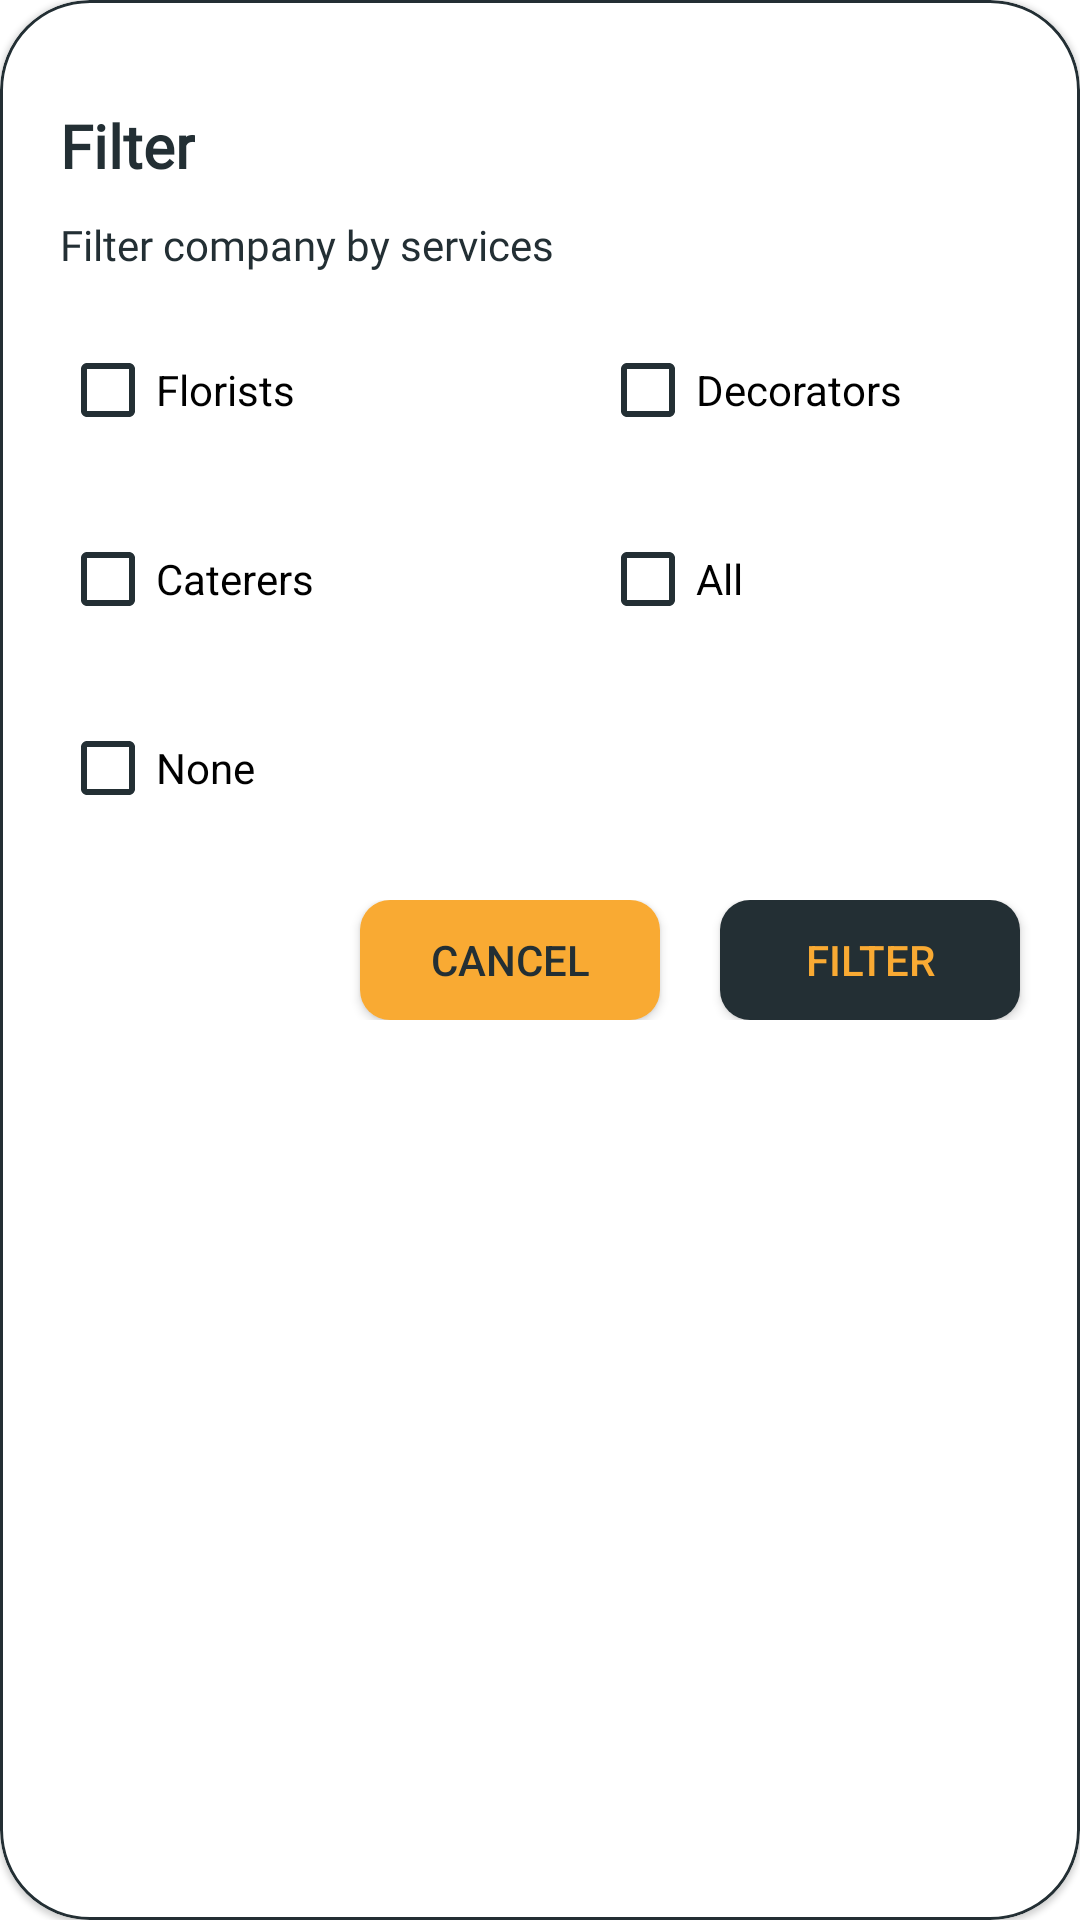

The Android layout XML behind this screen, and the referenced resources:
<!-- AndroidManifest.xml: application theme Theme.Evento -->
<!-- res/layout/filter_company.xml -->
<?xml version="1.0" encoding="utf-8"?>
<com.google.android.material.card.MaterialCardView
    android:id="@+id/dialog_frame_flat"
    xmlns:android="http://schemas.android.com/apk/res/android"
    xmlns:app="http://schemas.android.com/apk/res-auto"
    android:layout_width="match_parent"
    android:layout_height="wrap_content"
    android:layout_gravity="center"
    android:gravity="center"
    android:elevation="10dp"
    app:cardCornerRadius="30dp"
    app:strokeWidth="1dp"
    app:strokeColor="@color/dark_grey">

    <androidx.appcompat.widget.LinearLayoutCompat
        android:id="@+id/dialog_layout_flat"
        android:layout_width="match_parent"
        android:layout_height="wrap_content"
        android:orientation="vertical"
        android:layout_gravity="left">

        <androidx.appcompat.widget.AppCompatTextView
            android:id="@+id/dialog_title_flat"
            android:layout_width="wrap_content"
            android:layout_height="wrap_content"
            android:text="Filter"
            android:fontFamily="@font/roboto_bold"
            android:textColor="@color/dark_grey"
            android:textStyle="bold"
            android:textSize="20sp"
            android:layout_marginTop="35dp"
            android:layout_marginStart="20dp"
            android:layout_marginBottom="10dp"/>

        <androidx.appcompat.widget.AppCompatTextView
            android:id="@+id/dialog_message_flat"
            android:layout_width="wrap_content"
            android:layout_height="wrap_content"
            android:gravity="center_horizontal"
            android:layout_marginStart="20dp"
            android:layout_marginEnd="10dp"
            android:fontFamily="@font/roboto_light"
            android:textColor="@color/dark_grey"
            android:maxLines="3"
            android:ellipsize="end"
            android:text="Filter company by services"/>

            <androidx.appcompat.widget.LinearLayoutCompat
                android:layout_width="match_parent"
                android:layout_height="wrap_content"
                android:orientation="horizontal">
                <CheckBox
                    android:id="@+id/floFilt"
                    android:layout_width="match_parent"
                    android:layout_height="wrap_content"
                    android:layout_marginTop="15dp"
                    android:layout_marginStart="20dp"
                    android:layout_marginEnd="20dp"
                    android:layout_weight="1"
                    android:buttonTint="@drawable/custom_focus"
                    android:text="Florists" />
                <CheckBox
                    android:id="@+id/decFilt"
                    android:layout_width="match_parent"
                    android:layout_height="wrap_content"
                    android:layout_marginTop="15dp"
                    android:layout_marginStart="20dp"
                    android:layout_marginEnd="20dp"
                    android:layout_weight="1"
                    android:buttonTint="@drawable/custom_focus"
                    android:text="Decorators" />

            </androidx.appcompat.widget.LinearLayoutCompat>

            <androidx.appcompat.widget.LinearLayoutCompat
                android:layout_width="match_parent"
                android:layout_height="wrap_content"
                android:orientation="horizontal">
                <CheckBox
                    android:id="@+id/cateFilt"
                    android:layout_width="match_parent"
                    android:layout_height="wrap_content"
                    android:layout_marginTop="15dp"
                    android:layout_marginStart="20dp"
                    android:layout_marginEnd="20dp"
                    android:layout_weight="1"
                    android:buttonTint="@drawable/custom_focus"
                    android:text="Caterers" />
                <CheckBox
                    android:id="@+id/allFilt"
                    android:layout_width="match_parent"
                    android:layout_height="wrap_content"
                    android:layout_marginTop="15dp"
                    android:layout_marginStart="20dp"
                    android:layout_marginEnd="20dp"
                    android:layout_weight="1"
                    android:buttonTint="@drawable/custom_focus"
                    android:text="All" />

            </androidx.appcompat.widget.LinearLayoutCompat>

            <androidx.appcompat.widget.LinearLayoutCompat
                android:layout_width="match_parent"
                android:layout_height="wrap_content"
                android:orientation="horizontal">
                <CheckBox
                    android:id="@+id/noneFilt"
                    android:layout_width="wrap_content"
                    android:layout_height="wrap_content"
                    android:layout_marginTop="15dp"
                    android:layout_marginStart="20dp"
                    android:layout_marginEnd="20dp"
                    android:layout_weight="1"
                    android:buttonTint="@drawable/custom_focus"
                    android:text="None" />

            </androidx.appcompat.widget.LinearLayoutCompat>







        <androidx.appcompat.widget.LinearLayoutCompat
            android:layout_width="match_parent"
            android:layout_height="wrap_content"
            android:orientation="horizontal"
            android:gravity="right|bottom"
            android:layout_marginBottom="40dp"
            android:layout_marginTop="20dp">

            <androidx.appcompat.widget.AppCompatButton
                android:id="@+id/btn_filter_cancel"
                android:layout_width="100dp"
                android:layout_height="40dp"
                android:layout_marginEnd="20dp"
                android:background="@drawable/custom_button_reg"
                android:gravity="center"
                android:layout_gravity="bottom|right"
                android:clickable="true"
                android:text="Cancel"
                android:textColor="@color/dark_grey"
                android:focusable="true"/>

            <androidx.appcompat.widget.AppCompatButton
                android:id="@+id/btn_filter"
                android:layout_width="100dp"
                android:layout_height="40dp"
                android:layout_marginEnd="20dp"
                android:background="@drawable/custom_button"
                android:gravity="center"
                android:layout_gravity="bottom|right"
                android:clickable="true"
                android:text="Filter"
                android:textColor="@color/dark_yellow"
                android:focusable="true"/>

        </androidx.appcompat.widget.LinearLayoutCompat>


    </androidx.appcompat.widget.LinearLayoutCompat>


</com.google.android.material.card.MaterialCardView>
<!-- resources referenced by this layout -->
<resources>
  <color name="dark_grey">#232F34</color>
  <color name="dark_yellow">#F9AA33</color>
  <!-- drawable custom_button (drawable-v24) -->
  <?xml version="1.0" encoding="utf-8"?>
  <shape xmlns:android="http://schemas.android.com/apk/res/android"
      android:shape="rectangle">
      <corners android:radius="10dp"/>
      <solid android:color="@color/dark_grey"/>
  </shape>
  <!-- drawable custom_button_reg (drawable-v24) -->
  <?xml version="1.0" encoding="utf-8"?>
  <shape xmlns:android="http://schemas.android.com/apk/res/android"
      android:shape="rectangle">
      <corners android:radius="10dp"/>
      <solid android:color="@color/dark_yellow"/>
  </shape>
  <!-- drawable custom_focus (drawable) -->
  <?xml version="1.0" encoding="utf-8"?>
  <selector xmlns:android="http://schemas.android.com/apk/res/android">
      <item android:color="@color/dark_yellow" android:state_checked="true"/>
      <item android:alpha="0.38" android:color="@color/dark_grey" android:state_enabled="false"/>
      <item android:color="@color/dark_grey"/>
  </selector>
  <style name="Theme.Evento" parent="Theme.MaterialComponents.DayNight.NoActionBar">
          
          <item name="colorPrimary">@color/light_grey</item>
          <item name="colorPrimaryVariant">@color/dark_grey</item>
          <item name="colorOnPrimary">@color/dark_yellow</item>
          
          <item name="colorSecondary">@color/teal_200</item>
          <item name="colorSecondaryVariant">@color/teal_700</item>
          <item name="colorOnSecondary">@color/black</item>
          
          <item name="android:statusBarColor" tools:targetApi="l">?attr/colorPrimaryVariant</item>
  
          
      </style>
  <color name="light_grey">#344955</color>
  <color name="teal_200">#FF03DAC5</color>
  <color name="teal_700">#FF018786</color>
  <color name="black">#FF000000</color>
</resources>
